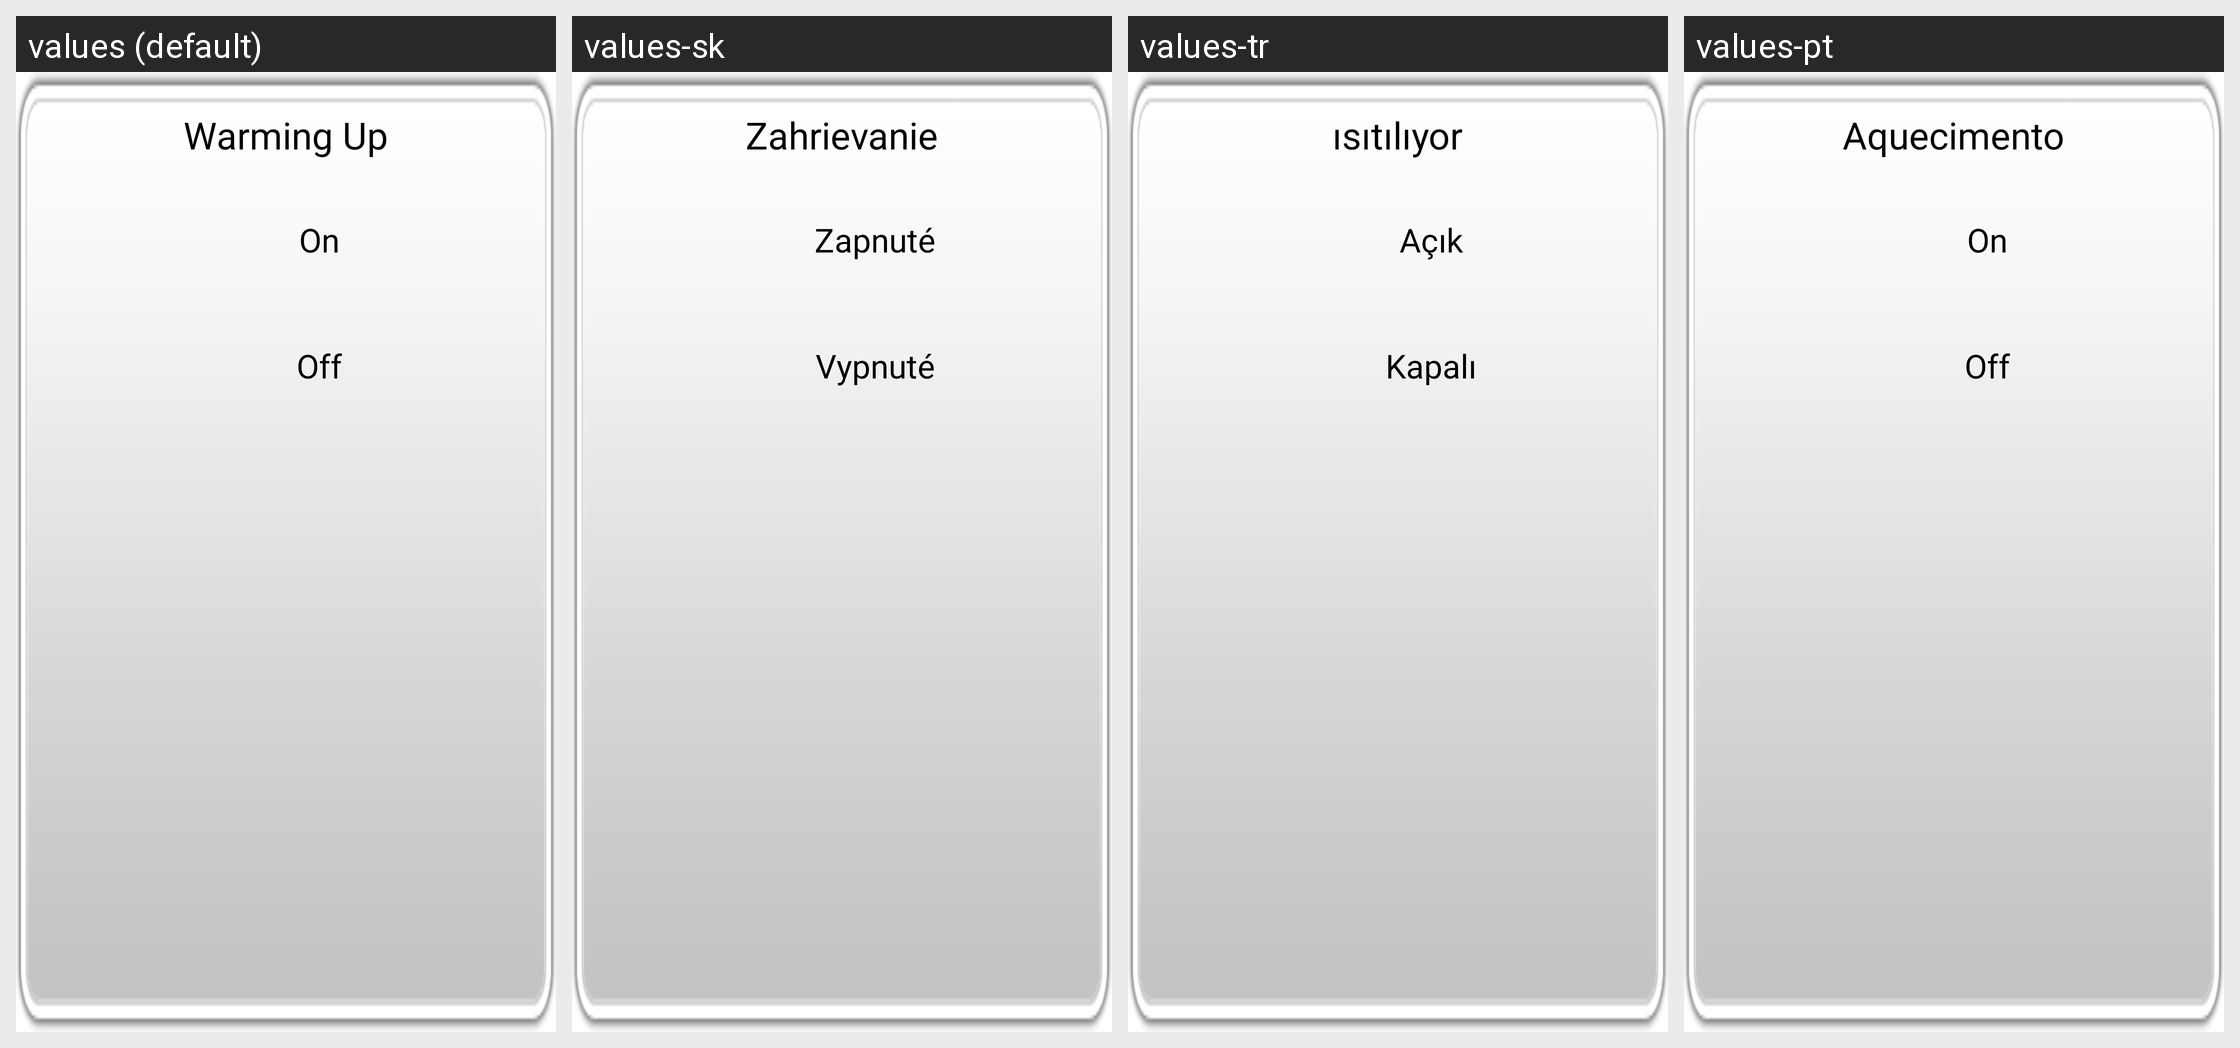

Locale-by-locale string values for the Android screen shown in this grid:
Android screen res/layout/popup_warmingup.xml rendered under 4 locales, left to right: values (default), values-sk, values-tr, values-pt. Device: Nexus 5 (rendered at 1080×1920; each locale shown at half size, 540×960, under a caption strip naming it); theme AppTheme.
Other locales in the repository, not shown: values-ar, values-de, values-en, values-es, values-et, values-fa, values-fi, values-fr, values-hi, values-in, values-it, values-iw, values-ko, values-mn, values-nl, values-ru, values-sv, values-th, values-zh.
Strings drawn on this screen, with the default value and each locale's value (text and hints the layout hard-codes, and strings that could not be matched under every locale, appear in the picture but are not listed):

Warming_Up
  values: Warming Up
  values-sk: Zahrievanie
  values-tr: ısıtılıyor
  values-pt: Aquecimento

On
  values: On
  values-sk: Zapnuté
  values-tr: Açık
  values-pt: On

Off
  values: Off
  values-sk: Vypnuté
  values-tr: Kapalı
  values-pt: Off
